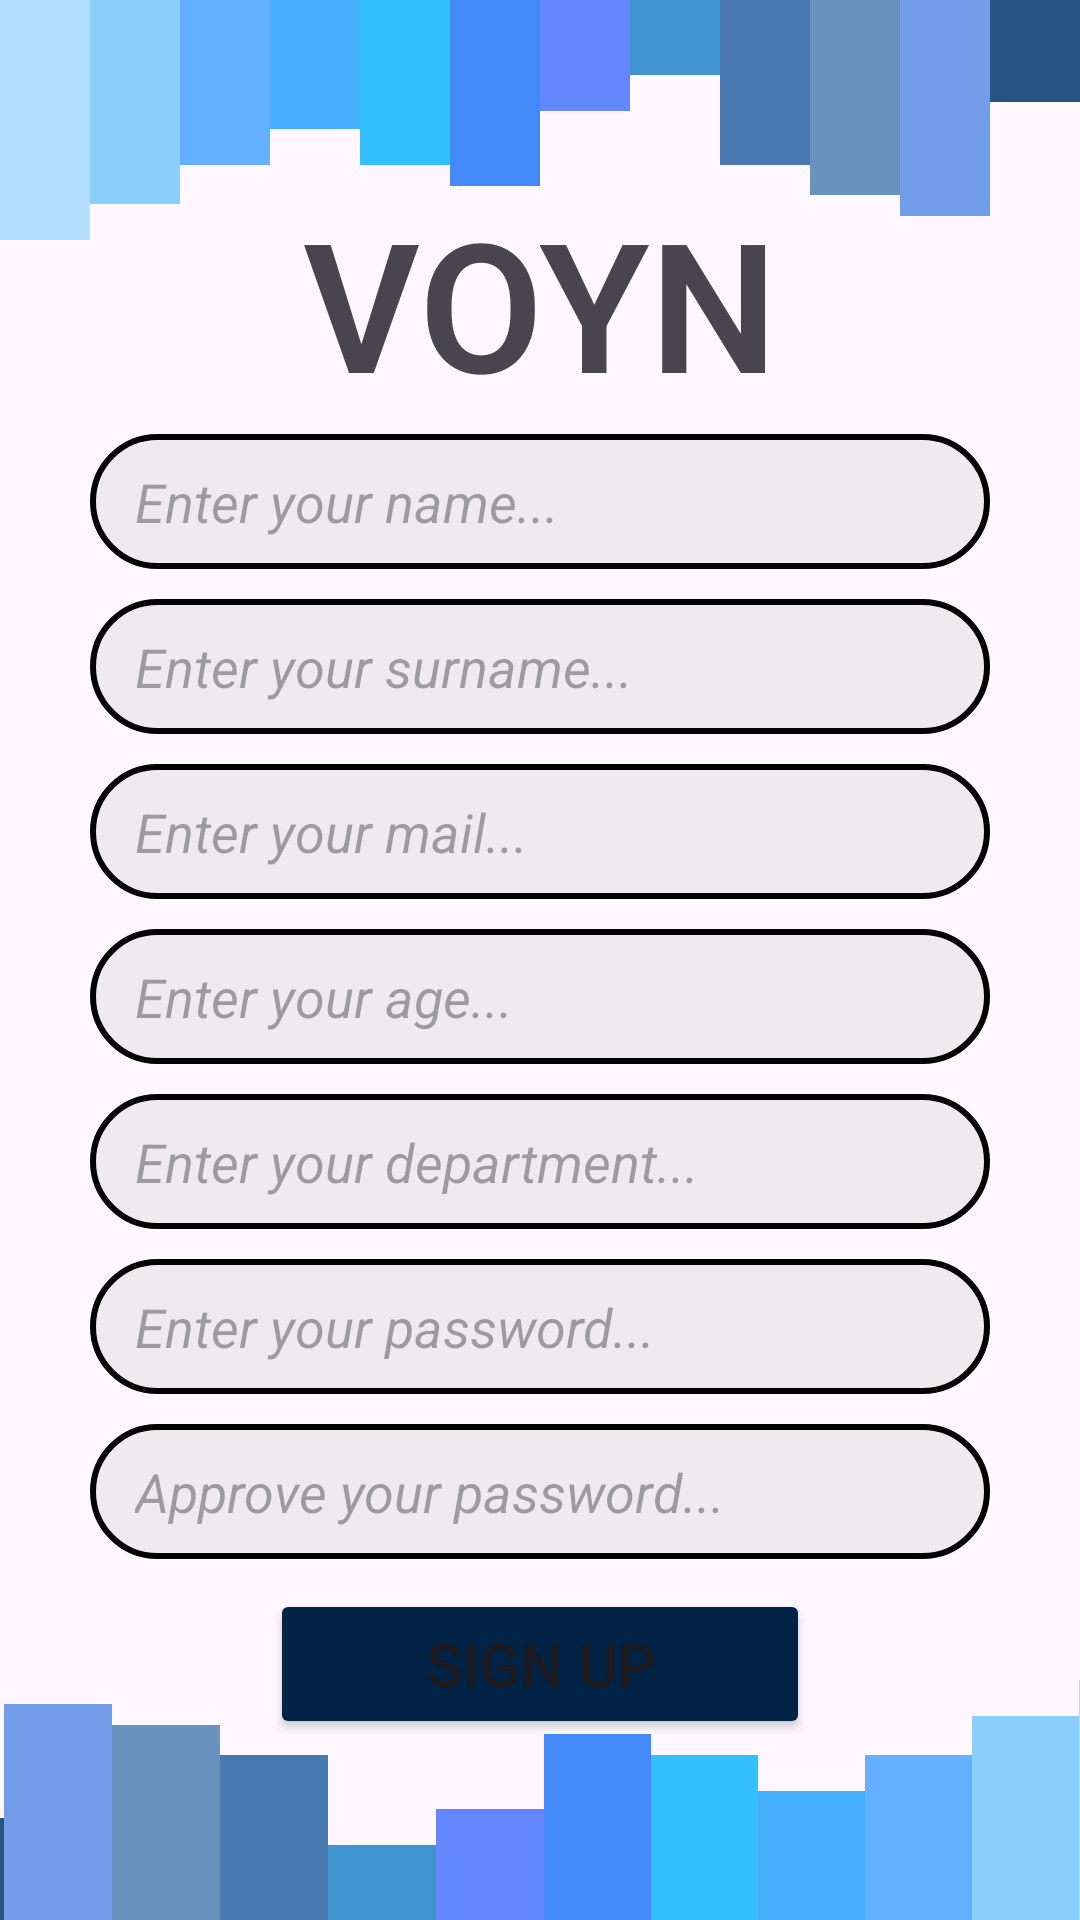

Here is an Android app screen rendered from its layout file. Give the layout XML and the strings, colors and styles it references.
<!-- AndroidManifest.xml: application theme Theme.VOYN -->
<!-- res/layout/activity_sign_up_page.xml -->
<?xml version="1.0" encoding="utf-8"?>

<androidx.constraintlayout.widget.ConstraintLayout xmlns:android="http://schemas.android.com/apk/res/android"
    xmlns:app="http://schemas.android.com/apk/res-auto"
    xmlns:tools="http://schemas.android.com/tools"
    android:layout_width="match_parent"
    android:layout_height="match_parent"
    tools:context=".SignUpPage">

    <LinearLayout
        android:layout_width="match_parent"
        android:layout_height="wrap_content"
        android:orientation="vertical"
        app:layout_constraintBottom_toBottomOf="parent"
        app:layout_constraintEnd_toEndOf="parent"
        app:layout_constraintStart_toStartOf="parent"
        app:layout_constraintTop_toTopOf="parent"
        android:gravity="center">

        <TextView
            android:id="@+id/textView29"
            android:layout_width="180dp"
            android:layout_height="69dp"
            android:layout_marginBottom="15dp"
            android:fontFamily="sans-serif-light"
            android:text="VOYN"
            android:textAlignment="center"
            android:textSize="60sp"
            android:textStyle="bold" />

        <EditText
            android:id="@+id/name"
            android:layout_width="300dp"
            android:layout_height="45dp"
            android:layout_marginBottom="10dp"
            android:background="@drawable/edittextshape"
            android:hint="Enter your name..."
            android:inputType="text"
            android:paddingLeft="15dp"
            android:textStyle="italic" />

        <EditText
            android:id="@+id/surname"
            android:layout_width="300dp"
            android:layout_height="45dp"
            android:layout_marginBottom="10dp"
            android:background="@drawable/edittextshape"
            android:ems="10"
            android:hint="Enter your surname..."
            android:inputType="text"
            android:paddingLeft="15dp"
            android:textStyle="italic" />

        <EditText
            android:id="@+id/mail"
            android:layout_width="300dp"
            android:layout_height="45dp"
            android:layout_marginBottom="10dp"
            android:background="@drawable/edittextshape"
            android:ems="10"
            android:hint="Enter your mail..."
            android:inputType="text"
            android:paddingLeft="15dp"
            android:textStyle="italic" />

        <EditText
            android:id="@+id/age"
            android:layout_width="300dp"
            android:layout_height="45dp"
            android:layout_marginBottom="10dp"
            android:background="@drawable/edittextshape"
            android:ems="10"
            android:hint="Enter your age..."
            android:inputType="text"
            android:paddingLeft="15dp"
            android:textStyle="italic" />
        <EditText
            android:id="@+id/department"
            android:layout_width="300dp"
            android:layout_height="45dp"
            android:layout_marginBottom="10dp"
            android:background="@drawable/edittextshape"
            android:ems="10"
            android:hint="Enter your department..."
            android:inputType="text"
            android:paddingLeft="15dp"
            android:textStyle="italic" />

        <EditText
            android:id="@+id/password"
            android:layout_width="300dp"
            android:layout_height="45dp"
            android:layout_marginBottom="10dp"
            android:background="@drawable/edittextshape"
            android:ems="10"
            android:hint="Enter your password..."
            android:inputType="textPassword"
            android:paddingLeft="15dp"
            android:textStyle="italic" />

        <EditText
            android:id="@+id/approvePassword"
            android:layout_width="300dp"
            android:layout_height="45dp"
            android:layout_marginBottom="10dp"
            android:background="@drawable/edittextshape"
            android:ems="10"
            android:hint="Approve your password..."
            android:inputType="textPassword"
            android:paddingLeft="15dp"
            android:textStyle="italic" />

        <Button
            android:id="@+id/signUps"
            style="@style/Regular_Button_View"
            android:layout_width="180dp"
            android:layout_height="50dp"
            android:onClick="signUpButtonClicked"
            android:text="Sign Up"
            android:textSize="20sp" />
    </LinearLayout>

    <LinearLayout
        android:layout_width="match_parent"
        android:layout_height="wrap_content"
        android:orientation="horizontal"
        app:layout_constraintEnd_toEndOf="parent"
        app:layout_constraintStart_toStartOf="parent"
        app:layout_constraintTop_toTopOf="parent">

        <TextView
            android:id="@+id/textView4"
            android:layout_width="25dp"
            android:layout_height="80dp"
            android:layout_weight="1"
            android:background="#B3DEFF" />

        <TextView
            android:id="@+id/textView5"
            android:layout_width="25dp"
            android:layout_height="68dp"
            android:layout_weight="1"
            android:background="#8BCFFF" />

        <TextView
            android:id="@+id/textView6"
            android:layout_width="25dp"
            android:layout_height="55dp"
            android:layout_weight="1"
            android:background="#62B0FF" />

        <TextView
            android:id="@+id/textView10"
            android:layout_width="25dp"
            android:layout_height="43dp"
            android:layout_weight="1"
            android:background="#46B0FF" />

        <TextView
            android:id="@+id/textView7"
            android:layout_width="25dp"
            android:layout_height="55dp"
            android:layout_weight="1"
            android:background="#33BEFF" />

        <TextView
            android:id="@+id/textView8"
            android:layout_width="25dp"
            android:layout_height="62dp"
            android:layout_weight="1"
            android:background="#438AF8" />

        <TextView
            android:id="@+id/textView14"
            android:layout_width="25dp"
            android:layout_height="37dp"
            android:layout_weight="1"
            android:background="#6486FF" />

        <TextView
            android:id="@+id/textView9"
            android:layout_width="25dp"
            android:layout_height="25dp"
            android:layout_weight="1"
            android:background="#4094CD" />

        <TextView
            android:id="@+id/textView11"
            android:layout_width="25dp"
            android:layout_height="55dp"
            android:layout_weight="1"
            android:background="#4979B0" />

        <TextView
            android:id="@+id/textView12"
            android:layout_width="25dp"
            android:layout_height="65dp"
            android:layout_weight="1"
            android:background="#6993BD" />

        <TextView
            android:id="@+id/textView13"
            android:layout_width="25dp"
            android:layout_height="72dp"
            android:layout_weight="1"
            android:background="#739DE8" />

        <TextView
            android:id="@+id/textView15"
            android:layout_width="25dp"
            android:layout_height="34dp"
            android:layout_weight="1"
            android:background="#275583" />
    </LinearLayout>

    <LinearLayout
        android:layout_width="430dp"
        android:layout_height="wrap_content"
        android:orientation="horizontal"
        android:rotation="180"
        app:layout_constraintBottom_toBottomOf="parent"
        app:layout_constraintEnd_toEndOf="parent"
        app:layout_constraintStart_toStartOf="parent">

        <TextView
            android:id="@+id/textView16"
            android:layout_width="25dp"
            android:layout_height="80dp"
            android:layout_weight="1"
            android:background="#B3DEFF" />

        <TextView
            android:id="@+id/textView17"
            android:layout_width="25dp"
            android:layout_height="68dp"
            android:layout_weight="1"
            android:background="#8BCFFF" />

        <TextView
            android:id="@+id/textView18"
            android:layout_width="25dp"
            android:layout_height="55dp"
            android:layout_weight="1"
            android:background="#62B0FF" />

        <TextView
            android:id="@+id/textView19"
            android:layout_width="25dp"
            android:layout_height="43dp"
            android:layout_weight="1"
            android:background="#46B0FF" />

        <TextView
            android:id="@+id/nameInProfile"
            android:layout_width="25dp"
            android:layout_height="55dp"
            android:layout_weight="1"
            android:background="#33BEFF" />

        <TextView
            android:id="@+id/textView21"
            android:layout_width="25dp"
            android:layout_height="62dp"
            android:layout_weight="1"
            android:background="#438AF8" />

        <TextView
            android:id="@+id/textView22"
            android:layout_width="25dp"
            android:layout_height="37dp"
            android:layout_weight="1"
            android:background="#6486FF" />

        <TextView
            android:id="@+id/textView23"
            android:layout_width="25dp"
            android:layout_height="25dp"
            android:layout_weight="1"
            android:background="#4094CD" />

        <TextView
            android:id="@+id/textView24"
            android:layout_width="25dp"
            android:layout_height="55dp"
            android:layout_weight="1"
            android:background="#4979B0" />

        <TextView
            android:id="@+id/textView25"
            android:layout_width="25dp"
            android:layout_height="65dp"
            android:layout_weight="1"
            android:background="#6993BD" />

        <TextView
            android:id="@+id/textView26"
            android:layout_width="25dp"
            android:layout_height="72dp"
            android:layout_weight="1"
            android:background="#739DE8" />

        <TextView
            android:id="@+id/textView27"
            android:layout_width="25dp"
            android:layout_height="34dp"
            android:layout_weight="1"
            android:background="#275583" />
    </LinearLayout>
</androidx.constraintlayout.widget.ConstraintLayout>
<!-- resources referenced by this layout -->
<resources>
  <!-- drawable edittextshape (drawable) -->
  <?xml version="1.0" encoding="utf-8"?>
  <shape xmlns:android="http://schemas.android.com/apk/res/android">
      <solid android:color="#70D9D9D9" ></solid>
      <corners android:radius="30dp" ></corners>
      <stroke android:color="@color/black"
          android:width="2dp"></stroke>
  </shape>
  <style name="Regular_Button_View">
          <item name="backgroundTint">#002346</item>
      </style>
  <style name="Theme.VOYN" parent="Base.Theme.VOYN" />
  <color name="black">#FF000000</color>
  <style name="Base.Theme.VOYN" parent="Theme.Material3.DayNight.NoActionBar">
          
          
      </style>
</resources>
